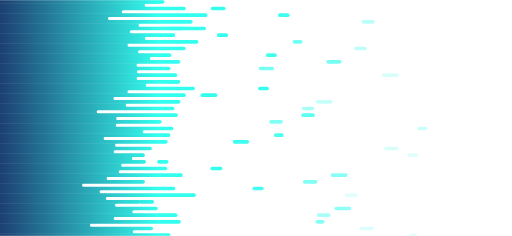
t = 0.00 s
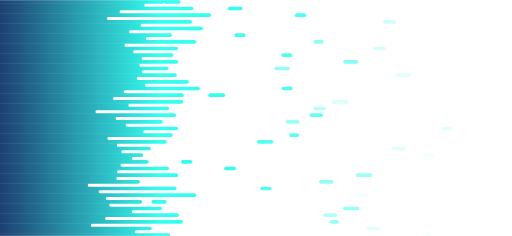
t = 1.25 s
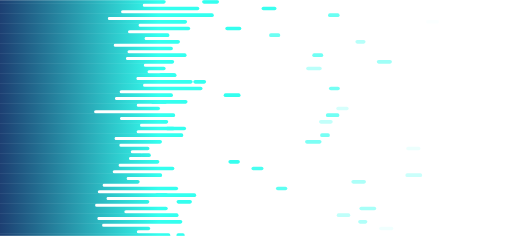
t = 3.75 s
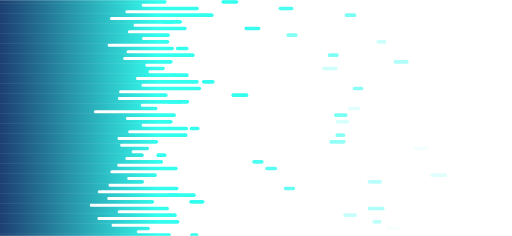
t = 5.00 s
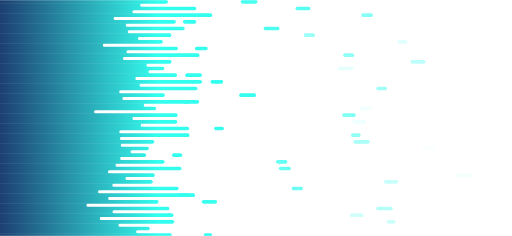
t = 6.25 s
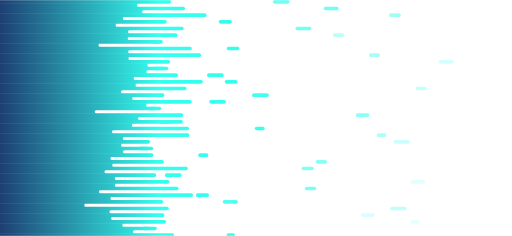
t = 8.33 s

The animated SVG that drew these frames (rendered in a browser with its animation timeline set to each time). Animation: 213 SMIL elements (animate=71,animateTransform=142); frames cover the first 8.33 s, repeats indefinitely.

<?xml version="1.0" encoding="utf-8"?>
<svg xmlns="http://www.w3.org/2000/svg" xmlns:xlink="http://www.w3.org/1999/xlink" style="margin: auto; background: none; display: block; z-index: 1; position: relative; shape-rendering: auto;" width="1536" height="707" preserveAspectRatio="xMidYMid" viewBox="0 0 1536 707">
<g transform="translate(768,353.5) scale(1,1) translate(-768,-353.5)"><defs>
  <linearGradient id="ldbk-photon-tgirj616gc-lg" x1="0" x2="476.72" y1="0" y2="0" gradientUnits="userSpaceOnUse">
    <stop stop-color="#1d3f72" offset="0"></stop>
    <stop stop-color="#34ffef" offset="1"></stop>
  </linearGradient>
  <mask id="ldbk-photon-tgirj616gc-mask">
  <g><path d="M-300 -0.5 L488.27965239523553 -0.5 A5 5 0 0 1 488.27965239523553 10.5 L-300 10.5" fill="#fff">
  <animateTransform attributeName="transform" type="translate" dur="50s" repeatCount="indefinite" keyTimes="0;0.5;1" calcMode="spline" keySplines="0.5 0 0.5 1;0.5 0 0.5 1" values="0;96.7301588325345;0" begin="0s"></animateTransform>
</path><path d="M438.4832343484103 -0.5 L478.27965239523553 -0.5 A5 5 0 0 1 478.27965239523553 10.5 L438.4832343484103 10.5 A5 5 0 0 1 438.4832343484103 -0.5" fill="#fff">
  <animateTransform attributeName="transform" type="translate" dur="16.666666666666668s" repeatCount="indefinite" keyTimes="0;1" values="0;770.4796232870074" begin="0s"></animateTransform>
  <animate attributeName="opacity" dur="16.666666666666668s" repeatCount="indefinite" keyTimes="0;0.3;1" values="1;1;0" begin="0s"></animate>
</path><path d="M-300 9.5 L440.2570429959601 9.5 A5 5 0 0 0 440.2570429959601 20.5 L-300 20.5" fill="#fff">
  <animateTransform attributeName="transform" type="translate" dur="50s" repeatCount="indefinite" keyTimes="0;0.5;1" calcMode="spline" keySplines="0.5 0 0.5 1;0.5 0 0.5 1" values="0;-69.25869321519194;0" begin="-2.112676056338028s"></animateTransform>
</path><path d="M-32.02825494070641 9.5 L-10 9.5 A5 5 0 0 1 -10 20.5 L-32.02825494070641 20.5 A5 5 0 0 1 -32.02825494070641 9.5" fill="#000">
  <animateTransform attributeName="transform" type="translate" dur="25s" repeatCount="indefinite" keyTimes="0;1" values="0;0" begin="-2.112676056338028s"></animateTransform>
  <animate attributeName="opacity" dur="25s" repeatCount="indefinite" keyTimes="0;0.3;1" values="1;1;0" begin="-2.112676056338028s"></animate>
</path><path d="M-300 19.5 L509.334021471741 19.5 A5 5 0 0 1 509.334021471741 30.5 L-300 30.5" fill="#fff">
  <animateTransform attributeName="transform" type="translate" dur="16.666666666666668s" repeatCount="indefinite" keyTimes="0;0.5;1" calcMode="spline" keySplines="0.5 0 0.5 1;0.5 0 0.5 1" values="0;83.37361579730842;0" begin="-4.225352112676056s"></animateTransform>
</path><path d="M465.6749696323828 19.5 L499.334021471741 19.5 A5 5 0 0 1 499.334021471741 30.5 L465.6749696323828 30.5 A5 5 0 0 1 465.6749696323828 19.5" fill="#fff">
  <animateTransform attributeName="transform" type="translate" dur="25s" repeatCount="indefinite" keyTimes="0;1" values="0;1017.4458366520371" begin="-4.225352112676056s"></animateTransform>
  <animate attributeName="opacity" dur="25s" repeatCount="indefinite" keyTimes="0;0.3;1" values="1;1;0" begin="-4.225352112676056s"></animate>
</path><path d="M-300 29.5 L438.84468699879375 29.5 A5 5 0 0 0 438.84468699879375 40.5 L-300 40.5" fill="#fff">
  <animateTransform attributeName="transform" type="translate" dur="16.666666666666668s" repeatCount="indefinite" keyTimes="0;0.5;1" calcMode="spline" keySplines="0.5 0 0.5 1;0.5 0 0.5 1" values="0;-75.6111246609101;0" begin="-6.338028169014084s"></animateTransform>
</path><path d="M-25.061781899167055 29.5 L-10 29.5 A5 5 0 0 1 -10 40.5 L-25.061781899167055 40.5 A5 5 0 0 1 -25.061781899167055 29.5" fill="#000">
  <animateTransform attributeName="transform" type="translate" dur="50s" repeatCount="indefinite" keyTimes="0;1" values="0;0" begin="-6.338028169014084s"></animateTransform>
  <animate attributeName="opacity" dur="50s" repeatCount="indefinite" keyTimes="0;0.3;1" values="1;1;0" begin="-6.338028169014084s"></animate>
</path><path d="M-300 39.5 L534.9717421585041 39.5 A5 5 0 0 1 534.9717421585041 50.5 L-300 50.5" fill="#fff">
  <animateTransform attributeName="transform" type="translate" dur="25s" repeatCount="indefinite" keyTimes="0;0.5;1" calcMode="spline" keySplines="0.5 0 0.5 1;0.5 0 0.5 1" values="0;100.9518738285259;0" begin="-8.450704225352112s"></animateTransform>
</path><path d="M501.3817868193312 39.5 L524.9717421585041 39.5 A5 5 0 0 1 524.9717421585041 50.5 L501.3817868193312 50.5 A5 5 0 0 1 501.3817868193312 39.5" fill="#fff">
  <animateTransform attributeName="transform" type="translate" dur="25s" repeatCount="indefinite" keyTimes="0;1" values="0;1000.475778009167" begin="-8.450704225352112s"></animateTransform>
  <animate attributeName="opacity" dur="25s" repeatCount="indefinite" keyTimes="0;0.3;1" values="1;1;0" begin="-8.450704225352112s"></animate>
</path><path d="M-300 49.5 L417.9657508933687 49.5 A5 5 0 0 0 417.9657508933687 60.5 L-300 60.5" fill="#fff">
  <animateTransform attributeName="transform" type="translate" dur="25s" repeatCount="indefinite" keyTimes="0;0.5;1" calcMode="spline" keySplines="0.5 0 0.5 1;0.5 0 0.5 1" values="0;-91.955486340314;0" begin="-10.56338028169014s"></animateTransform>
</path><path d="M-35.18487112124319 49.5 L-10 49.5 A5 5 0 0 1 -10 60.5 L-35.18487112124319 60.5 A5 5 0 0 1 -35.18487112124319 49.5" fill="#000">
  <animateTransform attributeName="transform" type="translate" dur="50s" repeatCount="indefinite" keyTimes="0;1" values="0;0" begin="-10.56338028169014s"></animateTransform>
  <animate attributeName="opacity" dur="50s" repeatCount="indefinite" keyTimes="0;0.3;1" values="1;1;0" begin="-10.56338028169014s"></animate>
</path><path d="M-300 59.5 L477.15833369558976 59.5 A5 5 0 0 1 477.15833369558976 70.5 L-300 70.5" fill="#fff">
  <animateTransform attributeName="transform" type="translate" dur="25s" repeatCount="indefinite" keyTimes="0;0.5;1" calcMode="spline" keySplines="0.5 0 0.5 1;0.5 0 0.5 1" values="0;95.5438731467155;0" begin="-12.676056338028168s"></animateTransform>
</path><path d="M438.1797168213439 59.5 L467.15833369558976 59.5 A5 5 0 0 1 467.15833369558976 70.5 L438.1797168213439 70.5 A5 5 0 0 1 438.1797168213439 59.5" fill="#fff">
  <animateTransform attributeName="transform" type="translate" dur="16.666666666666668s" repeatCount="indefinite" keyTimes="0;1" values="0;856.9897090796771" begin="-12.676056338028168s"></animateTransform>
  <animate attributeName="opacity" dur="16.666666666666668s" repeatCount="indefinite" keyTimes="0;0.3;1" values="1;1;0" begin="-12.676056338028168s"></animate>
</path><path d="M-300 69.5 L428.1892016579566 69.5 A5 5 0 0 0 428.1892016579566 80.5 L-300 80.5" fill="#fff">
  <animateTransform attributeName="transform" type="translate" dur="16.666666666666668s" repeatCount="indefinite" keyTimes="0;0.5;1" calcMode="spline" keySplines="0.5 0 0.5 1;0.5 0 0.5 1" values="0;-82.89623242485108;0" begin="-14.788732394366196s"></animateTransform>
</path><path d="M-43.497130890699744 69.5 L-10 69.5 A5 5 0 0 1 -10 80.5 L-43.497130890699744 80.5 A5 5 0 0 1 -43.497130890699744 69.5" fill="#000">
  <animateTransform attributeName="transform" type="translate" dur="50s" repeatCount="indefinite" keyTimes="0;1" values="0;0" begin="-14.788732394366196s"></animateTransform>
  <animate attributeName="opacity" dur="50s" repeatCount="indefinite" keyTimes="0;0.3;1" values="1;1;0" begin="-14.788732394366196s"></animate>
</path><path d="M-300 79.5 L545.6384399102753 79.5 A5 5 0 0 1 545.6384399102753 90.5 L-300 90.5" fill="#fff">
  <animateTransform attributeName="transform" type="translate" dur="25s" repeatCount="indefinite" keyTimes="0;0.5;1" calcMode="spline" keySplines="0.5 0 0.5 1;0.5 0 0.5 1" values="0;86.71556120942236;0" begin="-16.901408450704224s"></animateTransform>
</path><path d="M498.6156981262448 79.5 L535.6384399102753 79.5 A5 5 0 0 1 535.6384399102753 90.5 L498.6156981262448 90.5 A5 5 0 0 1 498.6156981262448 79.5" fill="#fff">
  <animateTransform attributeName="transform" type="translate" dur="16.666666666666668s" repeatCount="indefinite" keyTimes="0;1" values="0;764.7762670409045" begin="-16.901408450704224s"></animateTransform>
  <animate attributeName="opacity" dur="16.666666666666668s" repeatCount="indefinite" keyTimes="0;0.3;1" values="1;1;0" begin="-16.901408450704224s"></animate>
</path><path d="M-300 89.5 L456.0094652509337 89.5 A5 5 0 0 0 456.0094652509337 100.5 L-300 100.5" fill="#fff">
  <animateTransform attributeName="transform" type="translate" dur="50s" repeatCount="indefinite" keyTimes="0;0.5;1" calcMode="spline" keySplines="0.5 0 0.5 1;0.5 0 0.5 1" values="0;-67.33498068054776;0" begin="-19.014084507042252s"></animateTransform>
</path><path d="M-25.39551199323997 89.5 L-10.000000000000002 89.5 A5 5 0 0 1 -10.000000000000002 100.5 L-25.39551199323997 100.5 A5 5 0 0 1 -25.39551199323997 89.5" fill="#000">
  <animateTransform attributeName="transform" type="translate" dur="50s" repeatCount="indefinite" keyTimes="0;1" values="0;0" begin="-19.014084507042252s"></animateTransform>
  <animate attributeName="opacity" dur="50s" repeatCount="indefinite" keyTimes="0;0.3;1" values="1;1;0" begin="-19.014084507042252s"></animate>
</path><path d="M-300 99.5 L502.8455298255431 99.5 A5 5 0 0 1 502.8455298255431 110.5 L-300 110.5" fill="#fff">
  <animateTransform attributeName="transform" type="translate" dur="25s" repeatCount="indefinite" keyTimes="0;0.5;1" calcMode="spline" keySplines="0.5 0 0.5 1;0.5 0 0.5 1" values="0;99.77951246275549;0" begin="-21.12676056338028s"></animateTransform>
</path><path d="M470.2726803608195 99.5 L492.8455298255431 99.5 A5 5 0 0 1 492.8455298255431 110.5 L470.2726803608195 110.5 A5 5 0 0 1 470.2726803608195 99.5" fill="#fff">
  <animateTransform attributeName="transform" type="translate" dur="16.666666666666668s" repeatCount="indefinite" keyTimes="0;1" values="0;695.2500720762279" begin="-21.12676056338028s"></animateTransform>
  <animate attributeName="opacity" dur="16.666666666666668s" repeatCount="indefinite" keyTimes="0;0.3;1" values="1;1;0" begin="-21.12676056338028s"></animate>
</path><path d="M-300 109.5 L443.11622491272686 109.5 A5 5 0 0 0 443.11622491272686 120.5 L-300 120.5" fill="#fff">
  <animateTransform attributeName="transform" type="translate" dur="25s" repeatCount="indefinite" keyTimes="0;0.5;1" calcMode="spline" keySplines="0.5 0 0.5 1;0.5 0 0.5 1" values="0;-99.33423038938933;0" begin="-23.239436619718308s"></animateTransform>
</path><path d="M-39.73632153562296 109.5 L-10.000000000000004 109.5 A5 5 0 0 1 -10.000000000000004 120.5 L-39.73632153562296 120.5 A5 5 0 0 1 -39.73632153562296 109.5" fill="#000">
  <animateTransform attributeName="transform" type="translate" dur="50s" repeatCount="indefinite" keyTimes="0;1" values="0;0" begin="-23.239436619718308s"></animateTransform>
  <animate attributeName="opacity" dur="50s" repeatCount="indefinite" keyTimes="0;0.3;1" values="1;1;0" begin="-23.239436619718308s"></animate>
</path><path d="M-300 119.5 L475.21961586864956 119.5 A5 5 0 0 1 475.21961586864956 130.5 L-300 130.5" fill="#fff">
  <animateTransform attributeName="transform" type="translate" dur="16.666666666666668s" repeatCount="indefinite" keyTimes="0;0.5;1" calcMode="spline" keySplines="0.5 0 0.5 1;0.5 0 0.5 1" values="0;114.76303242656394;0" begin="-25.352112676056336s"></animateTransform>
</path><path d="M445.78988402897113 119.5 L465.21961586864956 119.5 A5 5 0 0 1 465.21961586864956 130.5 L445.78988402897113 130.5 A5 5 0 0 1 445.78988402897113 119.5" fill="#fff">
  <animateTransform attributeName="transform" type="translate" dur="16.666666666666668s" repeatCount="indefinite" keyTimes="0;1" values="0;838.8864426960688" begin="-25.352112676056336s"></animateTransform>
  <animate attributeName="opacity" dur="16.666666666666668s" repeatCount="indefinite" keyTimes="0;0.3;1" values="1;1;0" begin="-25.352112676056336s"></animate>
</path><path d="M-300 129.5 L394.0250395081794 129.5 A5 5 0 0 0 394.0250395081794 140.5 L-300 140.5" fill="#fff">
  <animateTransform attributeName="transform" type="translate" dur="25s" repeatCount="indefinite" keyTimes="0;0.5;1" calcMode="spline" keySplines="0.5 0 0.5 1;0.5 0 0.5 1" values="0;-95.59156811992926;0" begin="-27.464788732394368s"></animateTransform>
</path><path d="M-47.82251758933714 129.5 L-10 129.5 A5 5 0 0 1 -10 140.5 L-47.82251758933714 140.5 A5 5 0 0 1 -47.82251758933714 129.5" fill="#000">
  <animateTransform attributeName="transform" type="translate" dur="25s" repeatCount="indefinite" keyTimes="0;1" values="0;0" begin="-27.464788732394368s"></animateTransform>
  <animate attributeName="opacity" dur="25s" repeatCount="indefinite" keyTimes="0;0.3;1" values="1;1;0" begin="-27.464788732394368s"></animate>
</path><path d="M-300 139.5 L513.3351479686341 139.5 A5 5 0 0 1 513.3351479686341 150.5 L-300 150.5" fill="#fff">
  <animateTransform attributeName="transform" type="translate" dur="16.666666666666668s" repeatCount="indefinite" keyTimes="0;0.5;1" calcMode="spline" keySplines="0.5 0 0.5 1;0.5 0 0.5 1" values="0;95.31398247799439;0" begin="-29.577464788732392s"></animateTransform>
</path><path d="M475.80912179214386 139.5 L503.33514796863415 139.5 A5 5 0 0 1 503.33514796863415 150.5 L475.80912179214386 150.5 A5 5 0 0 1 475.80912179214386 139.5" fill="#fff">
  <animateTransform attributeName="transform" type="translate" dur="16.666666666666668s" repeatCount="indefinite" keyTimes="0;1" values="0;763.8358396270792" begin="-29.577464788732392s"></animateTransform>
  <animate attributeName="opacity" dur="16.666666666666668s" repeatCount="indefinite" keyTimes="0;0.3;1" values="1;1;0" begin="-29.577464788732392s"></animate>
</path><path d="M-300 149.5 L465.7896696124387 149.5 A5 5 0 0 0 465.7896696124387 160.5 L-300 160.5" fill="#fff">
  <animateTransform attributeName="transform" type="translate" dur="25s" repeatCount="indefinite" keyTimes="0;0.5;1" calcMode="spline" keySplines="0.5 0 0.5 1;0.5 0 0.5 1" values="0;-81.17588404214462;0" begin="-31.690140845070424s"></animateTransform>
</path><path d="M-48.61505062835937 149.5 L-10 149.5 A5 5 0 0 1 -10 160.5 L-48.61505062835937 160.5 A5 5 0 0 1 -48.61505062835937 149.5" fill="#000">
  <animateTransform attributeName="transform" type="translate" dur="25s" repeatCount="indefinite" keyTimes="0;1" values="0;0" begin="-31.690140845070424s"></animateTransform>
  <animate attributeName="opacity" dur="25s" repeatCount="indefinite" keyTimes="0;0.3;1" values="1;1;0" begin="-31.690140845070424s"></animate>
</path><path d="M-300 159.5 L508.0530415517244 159.5 A5 5 0 0 1 508.0530415517244 170.5 L-300 170.5" fill="#fff">
  <animateTransform attributeName="transform" type="translate" dur="16.666666666666668s" repeatCount="indefinite" keyTimes="0;0.5;1" calcMode="spline" keySplines="0.5 0 0.5 1;0.5 0 0.5 1" values="0;89.98618685425735;0" begin="-33.80281690140845s"></animateTransform>
</path><path d="M476.37926777250055 159.5 L498.0530415517244 159.5 A5 5 0 0 1 498.0530415517244 170.5 L476.37926777250055 170.5 A5 5 0 0 1 476.37926777250055 159.5" fill="#fff">
  <animateTransform attributeName="transform" type="translate" dur="25s" repeatCount="indefinite" keyTimes="0;1" values="0;928.2325598041956" begin="-33.80281690140845s"></animateTransform>
  <animate attributeName="opacity" dur="25s" repeatCount="indefinite" keyTimes="0;0.3;1" values="1;1;0" begin="-33.80281690140845s"></animate>
</path><path d="M-300 169.5 L472.07665204364275 169.5 A5 5 0 0 0 472.07665204364275 180.5 L-300 180.5" fill="#fff">
  <animateTransform attributeName="transform" type="translate" dur="16.666666666666668s" repeatCount="indefinite" keyTimes="0;0.5;1" calcMode="spline" keySplines="0.5 0 0.5 1;0.5 0 0.5 1" values="0;-98.32496171258134;0" begin="-35.91549295774647s"></animateTransform>
</path><path d="M-28.881226711649653 169.5 L-10 169.5 A5 5 0 0 1 -10 180.5 L-28.881226711649653 180.5 A5 5 0 0 1 -28.881226711649653 169.5" fill="#000">
  <animateTransform attributeName="transform" type="translate" dur="25s" repeatCount="indefinite" keyTimes="0;1" values="0;0" begin="-35.91549295774647s"></animateTransform>
  <animate attributeName="opacity" dur="25s" repeatCount="indefinite" keyTimes="0;0.3;1" values="1;1;0" begin="-35.91549295774647s"></animate>
</path><path d="M-300 179.5 L502.8995664275845 179.5 A5 5 0 0 1 502.8995664275845 190.5 L-300 190.5" fill="#fff">
  <animateTransform attributeName="transform" type="translate" dur="50s" repeatCount="indefinite" keyTimes="0;0.5;1" calcMode="spline" keySplines="0.5 0 0.5 1;0.5 0 0.5 1" values="0;71.61415740278842;0" begin="-38.028169014084504s"></animateTransform>
</path><path d="M458.5065217234529 179.5 L492.8995664275845 179.5 A5 5 0 0 1 492.8995664275845 190.5 L458.5065217234529 190.5 A5 5 0 0 1 458.5065217234529 179.5" fill="#fff">
  <animateTransform attributeName="transform" type="translate" dur="25s" repeatCount="indefinite" keyTimes="0;1" values="0;1009.3125009084879" begin="-38.028169014084504s"></animateTransform>
  <animate attributeName="opacity" dur="25s" repeatCount="indefinite" keyTimes="0;0.3;1" values="1;1;0" begin="-38.028169014084504s"></animate>
</path><path d="M-300 189.5 L448.4030103038796 189.5 A5 5 0 0 0 448.4030103038796 200.5 L-300 200.5" fill="#fff">
  <animateTransform attributeName="transform" type="translate" dur="50s" repeatCount="indefinite" keyTimes="0;0.5;1" calcMode="spline" keySplines="0.5 0 0.5 1;0.5 0 0.5 1" values="0;-111.05387274668914;0" begin="-40.14084507042253s"></animateTransform>
</path><path d="M-31.437659251079513 189.5 L-10 189.5 A5 5 0 0 1 -10 200.5 L-31.437659251079513 200.5 A5 5 0 0 1 -31.437659251079513 189.5" fill="#000">
  <animateTransform attributeName="transform" type="translate" dur="16.666666666666668s" repeatCount="indefinite" keyTimes="0;1" values="0;0" begin="-40.14084507042253s"></animateTransform>
  <animate attributeName="opacity" dur="16.666666666666668s" repeatCount="indefinite" keyTimes="0;0.3;1" values="1;1;0" begin="-40.14084507042253s"></animate>
</path><path d="M-300 199.5 L487.0245031597932 199.5 A5 5 0 0 1 487.0245031597932 210.5 L-300 210.5" fill="#fff">
  <animateTransform attributeName="transform" type="translate" dur="50s" repeatCount="indefinite" keyTimes="0;0.5;1" calcMode="spline" keySplines="0.5 0 0.5 1;0.5 0 0.5 1" values="0;110.74935535357235;0" begin="-42.25352112676056s"></animateTransform>
</path><path d="M441.4282607571026 199.5 L477.0245031597932 199.5 A5 5 0 0 1 477.0245031597932 210.5 L441.4282607571026 210.5 A5 5 0 0 1 441.4282607571026 199.5" fill="#fff">
  <animateTransform attributeName="transform" type="translate" dur="16.666666666666668s" repeatCount="indefinite" keyTimes="0;1" values="0;634.8776301126759" begin="-42.25352112676056s"></animateTransform>
  <animate attributeName="opacity" dur="16.666666666666668s" repeatCount="indefinite" keyTimes="0;0.3;1" values="1;1;0" begin="-42.25352112676056s"></animate>
</path><path d="M-300 209.5 L451.09692462641186 209.5 A5 5 0 0 0 451.09692462641186 220.5 L-300 220.5" fill="#fff">
  <animateTransform attributeName="transform" type="translate" dur="25s" repeatCount="indefinite" keyTimes="0;0.5;1" calcMode="spline" keySplines="0.5 0 0.5 1;0.5 0 0.5 1" values="0;-85.7321255804125;0" begin="-44.366197183098585s"></animateTransform>
</path><path d="M-46.269840907676425 209.5 L-10 209.5 A5 5 0 0 1 -10 220.5 L-46.269840907676425 220.5 A5 5 0 0 1 -46.269840907676425 209.5" fill="#000">
  <animateTransform attributeName="transform" type="translate" dur="25s" repeatCount="indefinite" keyTimes="0;1" values="0;0" begin="-44.366197183098585s"></animateTransform>
  <animate attributeName="opacity" dur="25s" repeatCount="indefinite" keyTimes="0;0.3;1" values="1;1;0" begin="-44.366197183098585s"></animate>
</path><path d="M-300 219.5 L524.0472976405417 219.5 A5 5 0 0 1 524.0472976405417 230.5 L-300 230.5" fill="#fff">
  <animateTransform attributeName="transform" type="translate" dur="50s" repeatCount="indefinite" keyTimes="0;0.5;1" calcMode="spline" keySplines="0.5 0 0.5 1;0.5 0 0.5 1" values="0;70.5306252574998;0" begin="-46.478873239436616s"></animateTransform>
</path><path d="M475.25779602525097 219.5 L514.0472976405417 219.5 A5 5 0 0 1 514.0472976405417 230.5 L475.25779602525097 230.5 A5 5 0 0 1 475.25779602525097 219.5" fill="#fff">
  <animateTransform attributeName="transform" type="translate" dur="25s" repeatCount="indefinite" keyTimes="0;1" values="0;787.12562992023" begin="-46.478873239436616s"></animateTransform>
  <animate attributeName="opacity" dur="25s" repeatCount="indefinite" keyTimes="0;0.3;1" values="1;1;0" begin="-46.478873239436616s"></animate>
</path><path d="M-300 229.5 L415.5457140169959 229.5 A5 5 0 0 0 415.5457140169959 240.5 L-300 240.5" fill="#fff">
  <animateTransform attributeName="transform" type="translate" dur="50s" repeatCount="indefinite" keyTimes="0;0.5;1" calcMode="spline" keySplines="0.5 0 0.5 1;0.5 0 0.5 1" values="0;-68.7867268937507;0" begin="-48.59154929577465s"></animateTransform>
</path><path d="M-44.46781844322601 229.5 L-10 229.5 A5 5 0 0 1 -10 240.5 L-44.46781844322601 240.5 A5 5 0 0 1 -44.46781844322601 229.5" fill="#000">
  <animateTransform attributeName="transform" type="translate" dur="25s" repeatCount="indefinite" keyTimes="0;1" values="0;0" begin="-48.59154929577465s"></animateTransform>
  <animate attributeName="opacity" dur="25s" repeatCount="indefinite" keyTimes="0;0.3;1" values="1;1;0" begin="-48.59154929577465s"></animate>
</path><path d="M-300 239.5 L531.1045989223098 239.5 A5 5 0 0 1 531.1045989223098 250.5 L-300 250.5" fill="#fff">
  <animateTransform attributeName="transform" type="translate" dur="16.666666666666668s" repeatCount="indefinite" keyTimes="0;0.5;1" calcMode="spline" keySplines="0.5 0 0.5 1;0.5 0 0.5 1" values="0;72.83546213567458;0" begin="-50.70422535211267s"></animateTransform>
</path><path d="M493.73646050018834 239.5 L521.1045989223098 239.5 A5 5 0 0 1 521.1045989223098 250.5 L493.73646050018834 250.5 A5 5 0 0 1 493.73646050018834 239.5" fill="#fff">
  <animateTransform attributeName="transform" type="translate" dur="50s" repeatCount="indefinite" keyTimes="0;1" values="0;1028.9601504109423" begin="-50.70422535211267s"></animateTransform>
  <animate attributeName="opacity" dur="50s" repeatCount="indefinite" keyTimes="0;0.3;1" values="1;1;0" begin="-50.70422535211267s"></animate>
</path><path d="M-300 249.5 L444.4100277140149 249.5 A5 5 0 0 0 444.4100277140149 260.5 L-300 260.5" fill="#fff">
  <animateTransform attributeName="transform" type="translate" dur="50s" repeatCount="indefinite" keyTimes="0;0.5;1" calcMode="spline" keySplines="0.5 0 0.5 1;0.5 0 0.5 1" values="0;-82.18705572144155;0" begin="-52.816901408450704s"></animateTransform>
</path><path d="M-28.099011237602102 249.5 L-10 249.5 A5 5 0 0 1 -10 260.5 L-28.099011237602102 260.5 A5 5 0 0 1 -28.099011237602102 249.5" fill="#000">
  <animateTransform attributeName="transform" type="translate" dur="16.666666666666668s" repeatCount="indefinite" keyTimes="0;1" values="0;0" begin="-52.816901408450704s"></animateTransform>
  <animate attributeName="opacity" dur="16.666666666666668s" repeatCount="indefinite" keyTimes="0;0.3;1" values="1;1;0" begin="-52.816901408450704s"></animate>
</path><path d="M-300 259.5 L531.2262627145818 259.5 A5 5 0 0 1 531.2262627145818 270.5 L-300 270.5" fill="#fff">
  <animateTransform attributeName="transform" type="translate" dur="16.666666666666668s" repeatCount="indefinite" keyTimes="0;0.5;1" calcMode="spline" keySplines="0.5 0 0.5 1;0.5 0 0.5 1" values="0;71.03242355160067;0" begin="-54.929577464788736s"></animateTransform>
</path><path d="M499.68462689916805 259.5 L521.2262627145818 259.5 A5 5 0 0 1 521.2262627145818 270.5 L499.68462689916805 270.5 A5 5 0 0 1 499.68462689916805 259.5" fill="#fff">
  <animateTransform attributeName="transform" type="translate" dur="16.666666666666668s" repeatCount="indefinite" keyTimes="0;1" values="0;946.160239726157" begin="-54.929577464788736s"></animateTransform>
  <animate attributeName="opacity" dur="16.666666666666668s" repeatCount="indefinite" keyTimes="0;0.3;1" values="1;1;0" begin="-54.929577464788736s"></animate>
</path><path d="M-300 269.5 L429.47416480984293 269.5 A5 5 0 0 0 429.47416480984293 280.5 L-300 280.5" fill="#fff">
  <animateTransform attributeName="transform" type="translate" dur="25s" repeatCount="indefinite" keyTimes="0;0.5;1" calcMode="spline" keySplines="0.5 0 0.5 1;0.5 0 0.5 1" values="0;-66.90789470963;0" begin="-57.04225352112676s"></animateTransform>
</path><path d="M-24.090776791988986 269.5 L-9.999999999999998 269.5 A5 5 0 0 1 -9.999999999999998 280.5 L-24.090776791988986 280.5 A5 5 0 0 1 -24.090776791988986 269.5" fill="#000">
  <animateTransform attributeName="transform" type="translate" dur="16.666666666666668s" repeatCount="indefinite" keyTimes="0;1" values="0;0" begin="-57.04225352112676s"></animateTransform>
  <animate attributeName="opacity" dur="16.666666666666668s" repeatCount="indefinite" keyTimes="0;0.3;1" values="1;1;0" begin="-57.04225352112676s"></animate>
</path><path d="M-300 279.5 L486.57015273963856 279.5 A5 5 0 0 1 486.57015273963856 290.5 L-300 290.5" fill="#fff">
  <animateTransform attributeName="transform" type="translate" dur="16.666666666666668s" repeatCount="indefinite" keyTimes="0;0.5;1" calcMode="spline" keySplines="0.5 0 0.5 1;0.5 0 0.5 1" values="0;66.17237606739539;0" begin="-59.154929577464785s"></animateTransform>
</path><path d="M437.14682401218363 279.5 L476.5701527396386 279.5 A5 5 0 0 1 476.5701527396386 290.5 L437.14682401218363 290.5 A5 5 0 0 1 437.14682401218363 279.5" fill="#fff">
  <animateTransform attributeName="transform" type="translate" dur="50s" repeatCount="indefinite" keyTimes="0;1" values="0;927.9181389632364" begin="-59.154929577464785s"></animateTransform>
  <animate attributeName="opacity" dur="50s" repeatCount="indefinite" keyTimes="0;0.3;1" values="1;1;0" begin="-59.154929577464785s"></animate>
</path><path d="M-300 289.5 L435.3881132260187 289.5 A5 5 0 0 0 435.3881132260187 300.5 L-300 300.5" fill="#fff">
  <animateTransform attributeName="transform" type="translate" dur="25s" repeatCount="indefinite" keyTimes="0;0.5;1" calcMode="spline" keySplines="0.5 0 0.5 1;0.5 0 0.5 1" values="0;-91.00771326881991;0" begin="-61.26760563380282s"></animateTransform>
</path><path d="M-45.353220130269165 289.5 L-10 289.5 A5 5 0 0 1 -10 300.5 L-45.353220130269165 300.5 A5 5 0 0 1 -45.353220130269165 289.5" fill="#000">
  <animateTransform attributeName="transform" type="translate" dur="16.666666666666668s" repeatCount="indefinite" keyTimes="0;1" values="0;0" begin="-61.26760563380282s"></animateTransform>
  <animate attributeName="opacity" dur="16.666666666666668s" repeatCount="indefinite" keyTimes="0;0.3;1" values="1;1;0" begin="-61.26760563380282s"></animate>
</path><path d="M-300 299.5 L488.6480383048824 299.5 A5 5 0 0 1 488.6480383048824 310.5 L-300 310.5" fill="#fff">
  <animateTransform attributeName="transform" type="translate" dur="50s" repeatCount="indefinite" keyTimes="0;0.5;1" calcMode="spline" keySplines="0.5 0 0.5 1;0.5 0 0.5 1" values="0;83.2892153080554;0" begin="-63.38028169014085s"></animateTransform>
</path><path d="M439.3137832743398 299.5 L478.6480383048824 299.5 A5 5 0 0 1 478.6480383048824 310.5 L439.3137832743398 310.5 A5 5 0 0 1 439.3137832743398 299.5" fill="#fff">
  <animateTransform attributeName="transform" type="translate" dur="16.666666666666668s" repeatCount="indefinite" keyTimes="0;1" values="0;639.3880838481294" begin="-63.38028169014085s"></animateTransform>
  <animate attributeName="opacity" dur="16.666666666666668s" repeatCount="indefinite" keyTimes="0;0.3;1" values="1;1;0" begin="-63.38028169014085s"></animate>
</path><path d="M-300 309.5 L444.7744262489812 309.5 A5 5 0 0 0 444.7744262489812 320.5 L-300 320.5" fill="#fff">
  <animateTransform attributeName="transform" type="translate" dur="25s" repeatCount="indefinite" keyTimes="0;0.5;1" calcMode="spline" keySplines="0.5 0 0.5 1;0.5 0 0.5 1" values="0;-68.72469831070478;0" begin="-65.49295774647888s"></animateTransform>
</path><path d="M-20.274848042291154 309.5 L-10 309.5 A5 5 0 0 1 -10 320.5 L-20.274848042291154 320.5 A5 5 0 0 1 -20.274848042291154 309.5" fill="#000">
  <animateTransform attributeName="transform" type="translate" dur="16.666666666666668s" repeatCount="indefinite" keyTimes="0;1" values="0;0" begin="-65.49295774647888s"></animateTransform>
  <animate attributeName="opacity" dur="16.666666666666668s" repeatCount="indefinite" keyTimes="0;0.3;1" values="1;1;0" begin="-65.49295774647888s"></animate>
</path><path d="M-300 319.5 L462.1526297430214 319.5 A5 5 0 0 1 462.1526297430214 330.5 L-300 330.5" fill="#fff">
  <animateTransform attributeName="transform" type="translate" dur="25s" repeatCount="indefinite" keyTimes="0;0.5;1" calcMode="spline" keySplines="0.5 0 0.5 1;0.5 0 0.5 1" values="0;82.48614952837983;0" begin="-67.6056338028169s"></animateTransform>
</path><path d="M426.03059798430223 319.5 L452.1526297430214 319.5 A5 5 0 0 1 452.1526297430214 330.5 L426.03059798430223 330.5 A5 5 0 0 1 426.03059798430223 319.5" fill="#fff">
  <animateTransform attributeName="transform" type="translate" dur="25s" repeatCount="indefinite" keyTimes="0;1" values="0;688.6686280407043" begin="-67.6056338028169s"></animateTransform>
  <animate attributeName="opacity" dur="25s" repeatCount="indefinite" keyTimes="0;0.3;1" values="1;1;0" begin="-67.6056338028169s"></animate>
</path><path d="M-300 329.5 L401.85862988397463 329.5 A5 5 0 0 0 401.85862988397463 340.5 L-300 340.5" fill="#fff">
  <animateTransform attributeName="transform" type="translate" dur="50s" repeatCount="indefinite" keyTimes="0;0.5;1" calcMode="spline" keySplines="0.5 0 0.5 1;0.5 0 0.5 1" values="0;-114.72484700738832;0" begin="-69.71830985915493s"></animateTransform>
</path><path d="M-31.329024341552554 329.5 L-10 329.5 A5 5 0 0 1 -10 340.5 L-31.329024341552554 340.5 A5 5 0 0 1 -31.329024341552554 329.5" fill="#000">
  <animateTransform attributeName="transform" type="translate" dur="50s" repeatCount="indefinite" keyTimes="0;1" values="0;0" begin="-69.71830985915493s"></animateTransform>
  <animate attributeName="opacity" dur="50s" repeatCount="indefinite" keyTimes="0;0.3;1" values="1;1;0" begin="-69.71830985915493s"></animate>
</path><path d="M-300 339.5 L519.9068357405945 339.5 A5 5 0 0 1 519.9068357405945 350.5 L-300 350.5" fill="#fff">
  <animateTransform attributeName="transform" type="translate" dur="25s" repeatCount="indefinite" keyTimes="0;0.5;1" calcMode="spline" keySplines="0.5 0 0.5 1;0.5 0 0.5 1" values="0;73.3793978707111;0" begin="-71.83098591549295s"></animateTransform>
</path><path d="M480.24722641929213 339.5 L509.9068357405945 339.5 A5 5 0 0 1 509.9068357405945 350.5 L480.24722641929213 350.5 A5 5 0 0 1 480.24722641929213 339.5" fill="#fff">
  <animateTransform attributeName="transform" type="translate" dur="50s" repeatCount="indefinite" keyTimes="0;1" values="0;982.7761733560335" begin="-71.83098591549295s"></animateTransform>
  <animate attributeName="opacity" dur="50s" repeatCount="indefinite" keyTimes="0;0.3;1" values="1;1;0" begin="-71.83098591549295s"></animate>
</path><path d="M-300 349.5 L421.40808659423135 349.5 A5 5 0 0 0 421.40808659423135 360.5 L-300 360.5" fill="#fff">
  <animateTransform attributeName="transform" type="translate" dur="16.666666666666668s" repeatCount="indefinite" keyTimes="0;0.5;1" calcMode="spline" keySplines="0.5 0 0.5 1;0.5 0 0.5 1" values="0;-69.14567049716271;0" begin="-73.94366197183099s"></animateTransform>
</path><path d="M-45.20457220519883 349.5 L-10 349.5 A5 5 0 0 1 -10 360.5 L-45.20457220519883 360.5 A5 5 0 0 1 -45.20457220519883 349.5" fill="#000">
  <animateTransform attributeName="transform" type="translate" dur="50s" repeatCount="indefinite" keyTimes="0;1" values="0;0" begin="-73.94366197183099s"></animateTransform>
  <animate attributeName="opacity" dur="50s" repeatCount="indefinite" keyTimes="0;0.3;1" values="1;1;0" begin="-73.94366197183099s"></animate>
</path><path d="M-300 359.5 L478.9179549533467 359.5 A5 5 0 0 1 478.9179549533467 370.5 L-300 370.5" fill="#fff">
  <animateTransform attributeName="transform" type="translate" dur="25s" repeatCount="indefinite" keyTimes="0;0.5;1" calcMode="spline" keySplines="0.5 0 0.5 1;0.5 0 0.5 1" values="0;71.85851168805993;0" begin="-76.05633802816901s"></animateTransform>
</path><path d="M438.81805624762563 359.5 L468.9179549533467 359.5 A5 5 0 0 1 468.9179549533467 370.5 L438.81805624762563 370.5 A5 5 0 0 1 438.81805624762563 359.5" fill="#fff">
  <animateTransform attributeName="transform" type="translate" dur="16.666666666666668s" repeatCount="indefinite" keyTimes="0;1" values="0;664.3436370395017" begin="-76.05633802816901s"></animateTransform>
  <animate attributeName="opacity" dur="16.666666666666668s" repeatCount="indefinite" keyTimes="0;0.3;1" values="1;1;0" begin="-76.05633802816901s"></animate>
</path><path d="M-300 369.5 L430.3385093298368 369.5 A5 5 0 0 0 430.3385093298368 380.5 L-300 380.5" fill="#fff">
  <animateTransform attributeName="transform" type="translate" dur="16.666666666666668s" repeatCount="indefinite" keyTimes="0;0.5;1" calcMode="spline" keySplines="0.5 0 0.5 1;0.5 0 0.5 1" values="0;-107.01667808605708;0" begin="-78.16901408450704s"></animateTransform>
</path><path d="M-39.8884181281898 369.5 L-10.000000000000004 369.5 A5 5 0 0 1 -10.000000000000004 380.5 L-39.8884181281898 380.5 A5 5 0 0 1 -39.8884181281898 369.5" fill="#000">
  <animateTransform attributeName="transform" type="translate" dur="16.666666666666668s" repeatCount="indefinite" keyTimes="0;1" values="0;0" begin="-78.16901408450704s"></animateTransform>
  <animate attributeName="opacity" dur="16.666666666666668s" repeatCount="indefinite" keyTimes="0;0.3;1" values="1;1;0" begin="-78.16901408450704s"></animate>
</path><path d="M-300 379.5 L489.1162107571877 379.5 A5 5 0 0 1 489.1162107571877 390.5 L-300 390.5" fill="#fff">
  <animateTransform attributeName="transform" type="translate" dur="25s" repeatCount="indefinite" keyTimes="0;0.5;1" calcMode="spline" keySplines="0.5 0 0.5 1;0.5 0 0.5 1" values="0;73.51680367815734;0" begin="-80.28169014084506s"></animateTransform>
</path><path d="M460.4539625808804 379.5 L479.1162107571877 379.5 A5 5 0 0 1 479.1162107571877 390.5 L460.4539625808804 390.5 A5 5 0 0 1 460.4539625808804 379.5" fill="#fff">
  <animateTransform attributeName="transform" type="translate" dur="16.666666666666668s" repeatCount="indefinite" keyTimes="0;1" values="0;976.2626477940138" begin="-80.28169014084506s"></animateTransform>
  <animate attributeName="opacity" dur="16.666666666666668s" repeatCount="indefinite" keyTimes="0;0.3;1" values="1;1;0" begin="-80.28169014084506s"></animate>
</path><path d="M-300 389.5 L435.53407703250485 389.5 A5 5 0 0 0 435.53407703250485 400.5 L-300 400.5" fill="#fff">
  <animateTransform attributeName="transform" type="translate" dur="16.666666666666668s" repeatCount="indefinite" keyTimes="0;0.5;1" calcMode="spline" keySplines="0.5 0 0.5 1;0.5 0 0.5 1" values="0;-96.08426507513312;0" begin="-82.3943661971831s"></animateTransform>
</path><path d="M-45.02888696892954 389.5 L-10 389.5 A5 5 0 0 1 -10 400.5 L-45.02888696892954 400.5 A5 5 0 0 1 -45.02888696892954 389.5" fill="#000">
  <animateTransform attributeName="transform" type="translate" dur="25s" repeatCount="indefinite" keyTimes="0;1" values="0;0" begin="-82.3943661971831s"></animateTransform>
  <animate attributeName="opacity" dur="25s" repeatCount="indefinite" keyTimes="0;0.3;1" values="1;1;0" begin="-82.3943661971831s"></animate>
</path><path d="M-300 399.5 L503.69993148116396 399.5 A5 5 0 0 1 503.69993148116396 410.5 L-300 410.5" fill="#fff">
  <animateTransform attributeName="transform" type="translate" dur="16.666666666666668s" repeatCount="indefinite" keyTimes="0;0.5;1" calcMode="spline" keySplines="0.5 0 0.5 1;0.5 0 0.5 1" values="0;60.44047918207426;0" begin="-84.50704225352112s"></animateTransform>
</path><path d="M475.416390571674 399.5 L493.69993148116396 399.5 A5 5 0 0 1 493.69993148116396 410.5 L475.416390571674 410.5 A5 5 0 0 1 475.416390571674 399.5" fill="#fff">
  <animateTransform attributeName="transform" type="translate" dur="25s" repeatCount="indefinite" keyTimes="0;1" values="0;924.8678976888364" begin="-84.50704225352112s"></animateTransform>
  <animate attributeName="opacity" dur="25s" repeatCount="indefinite" keyTimes="0;0.3;1" values="1;1;0" begin="-84.50704225352112s"></animate>
</path><path d="M-300 409.5 L381.6681755524247 409.5 A5 5 0 0 0 381.6681755524247 420.5 L-300 420.5" fill="#fff">
  <animateTransform attributeName="transform" type="translate" dur="50s" repeatCount="indefinite" keyTimes="0;0.5;1" calcMode="spline" keySplines="0.5 0 0.5 1;0.5 0 0.5 1" values="0;-114.61023304128076;0" begin="-86.61971830985915s"></animateTransform>
</path><path d="M-32.287525911487045 409.5 L-10 409.5 A5 5 0 0 1 -10 420.5 L-32.287525911487045 420.5 A5 5 0 0 1 -32.287525911487045 409.5" fill="#000">
  <animateTransform attributeName="transform" type="translate" dur="16.666666666666668s" repeatCount="indefinite" keyTimes="0;1" values="0;0" begin="-86.61971830985915s"></animateTransform>
  <animate attributeName="opacity" dur="16.666666666666668s" repeatCount="indefinite" keyTimes="0;0.3;1" values="1;1;0" begin="-86.61971830985915s"></animate>
</path><path d="M-300 419.5 L439.31725363359146 419.5 A5 5 0 0 1 439.31725363359146 430.5 L-300 430.5" fill="#fff">
  <animateTransform attributeName="transform" type="translate" dur="25s" repeatCount="indefinite" keyTimes="0;0.5;1" calcMode="spline" keySplines="0.5 0 0.5 1;0.5 0 0.5 1" values="0;59.2118813156822;0" begin="-88.73239436619717s"></animateTransform>
</path><path d="M390.92985506633863 419.5 L429.31725363359146 419.5 A5 5 0 0 1 429.31725363359146 430.5 L390.92985506633863 430.5 A5 5 0 0 1 390.92985506633863 419.5" fill="#fff">
  <animateTransform attributeName="transform" type="translate" dur="16.666666666666668s" repeatCount="indefinite" keyTimes="0;1" values="0;965.1097358511693" begin="-88.73239436619717s"></animateTransform>
  <animate attributeName="opacity" dur="16.666666666666668s" repeatCount="indefinite" keyTimes="0;0.3;1" values="1;1;0" begin="-88.73239436619717s"></animate>
</path><path d="M-300 429.5 L369.1107279999097 429.5 A5 5 0 0 0 369.1107279999097 440.5 L-300 440.5" fill="#fff">
  <animateTransform attributeName="transform" type="translate" dur="50s" repeatCount="indefinite" keyTimes="0;0.5;1" calcMode="spline" keySplines="0.5 0 0.5 1;0.5 0 0.5 1" values="0;-72.28514071959941;0" begin="-90.8450704225352s"></animateTransform>
</path><path d="M-48.243314834043815 429.5 L-10 429.5 A5 5 0 0 1 -10 440.5 L-48.243314834043815 440.5 A5 5 0 0 1 -48.243314834043815 429.5" fill="#000">
  <animateTransform attributeName="transform" type="translate" dur="16.666666666666668s" repeatCount="indefinite" keyTimes="0;1" values="0;0" begin="-90.8450704225352s"></animateTransform>
  <animate attributeName="opacity" dur="16.666666666666668s" repeatCount="indefinite" keyTimes="0;0.3;1" values="1;1;0" begin="-90.8450704225352s"></animate>
</path><path d="M-300 439.5 L441.33668943456644 439.5 A5 5 0 0 1 441.33668943456644 450.5 L-300 450.5" fill="#fff">
  <animateTransform attributeName="transform" type="translate" dur="50s" repeatCount="indefinite" keyTimes="0;0.5;1" calcMode="spline" keySplines="0.5 0 0.5 1;0.5 0 0.5 1" values="0;63.99945019820963;0" begin="-92.95774647887323s"></animateTransform>
</path><path d="M399.34241454149384 439.5 L431.33668943456644 439.5 A5 5 0 0 1 431.33668943456644 450.5 L399.34241454149384 450.5 A5 5 0 0 1 399.34241454149384 439.5" fill="#fff">
  <animateTransform attributeName="transform" type="translate" dur="50s" repeatCount="indefinite" keyTimes="0;1" values="0;882.7911175678244" begin="-92.95774647887323s"></animateTransform>
  <animate attributeName="opacity" dur="50s" repeatCount="indefinite" keyTimes="0;0.3;1" values="1;1;0" begin="-92.95774647887323s"></animate>
</path><path d="M-300 449.5 L400.2306823245215 449.5 A5 5 0 0 0 400.2306823245215 460.5 L-300 460.5" fill="#fff">
  <animateTransform attributeName="transform" type="translate" dur="16.666666666666668s" repeatCount="indefinite" keyTimes="0;0.5;1" calcMode="spline" keySplines="0.5 0 0.5 1;0.5 0 0.5 1" values="0;-79.57492954459556;0" begin="-95.07042253521128s"></animateTransform>
</path><path d="M-35.67904757469365 449.5 L-10 449.5 A5 5 0 0 1 -10 460.5 L-35.67904757469365 460.5 A5 5 0 0 1 -35.67904757469365 449.5" fill="#000">
  <animateTransform attributeName="transform" type="translate" dur="16.666666666666668s" repeatCount="indefinite" keyTimes="0;1" values="0;0" begin="-95.07042253521128s"></animateTransform>
  <animate attributeName="opacity" dur="16.666666666666668s" repeatCount="indefinite" keyTimes="0;0.3;1" values="1;1;0" begin="-95.07042253521128s"></animate>
</path><path d="M-300 459.5 L421.67522635009965 459.5 A5 5 0 0 1 421.67522635009965 470.5 L-300 470.5" fill="#fff">
  <animateTransform attributeName="transform" type="translate" dur="25s" repeatCount="indefinite" keyTimes="0;0.5;1" calcMode="spline" keySplines="0.5 0 0.5 1;0.5 0 0.5 1" values="0;84.82074774181727;0" begin="-97.1830985915493s"></animateTransform>
</path><path d="M392.45284392182595 459.5 L411.67522635009965 459.5 A5 5 0 0 1 411.67522635009965 470.5 L392.45284392182595 470.5 A5 5 0 0 1 392.45284392182595 459.5" fill="#fff">
  <animateTransform attributeName="transform" type="translate" dur="25s" repeatCount="indefinite" keyTimes="0;1" values="0;942.0132359624166" begin="-97.1830985915493s"></animateTransform>
  <animate attributeName="opacity" dur="25s" repeatCount="indefinite" keyTimes="0;0.3;1" values="1;1;0" begin="-97.1830985915493s"></animate>
</path><path d="M-300 469.5 L401.43133327045615 469.5 A5 5 0 0 0 401.43133327045615 480.5 L-300 480.5" fill="#fff">
  <animateTransform attributeName="transform" type="translate" dur="25s" repeatCount="indefinite" keyTimes="0;0.5;1" calcMode="spline" keySplines="0.5 0 0.5 1;0.5 0 0.5 1" values="0;-91.26157569107424;0" begin="-99.29577464788733s"></animateTransform>
</path><path d="M-35.733566641319 469.5 L-9.999999999999996 469.5 A5 5 0 0 1 -9.999999999999996 480.5 L-35.733566641319 480.5 A5 5 0 0 1 -35.733566641319 469.5" fill="#000">
  <animateTransform attributeName="transform" type="translate" dur="25s" repeatCount="indefinite" keyTimes="0;1" values="0;0" begin="-99.29577464788733s"></animateTransform>
  <animate attributeName="opacity" dur="25s" repeatCount="indefinite" keyTimes="0;0.3;1" values="1;1;0" begin="-99.29577464788733s"></animate>
</path><path d="M-300 479.5 L429.85259299246013 479.5 A5 5 0 0 1 429.85259299246013 490.5 L-300 490.5" fill="#fff">
  <animateTransform attributeName="transform" type="translate" dur="16.666666666666668s" repeatCount="indefinite" keyTimes="0;0.5;1" calcMode="spline" keySplines="0.5 0 0.5 1;0.5 0 0.5 1" values="0;59.23004116793285;0" begin="-101.40845070422534s"></animateTransform>
</path><path d="M396.2756393835344 479.5 L419.85259299246013 479.5 A5 5 0 0 1 419.85259299246013 490.5 L396.2756393835344 490.5 A5 5 0 0 1 396.2756393835344 479.5" fill="#fff">
  <animateTransform attributeName="transform" type="translate" dur="16.666666666666668s" repeatCount="indefinite" keyTimes="0;1" values="0;951.0648556250908" begin="-101.40845070422534s"></animateTransform>
  <animate attributeName="opacity" dur="16.666666666666668s" repeatCount="indefinite" keyTimes="0;0.3;1" values="1;1;0" begin="-101.40845070422534s"></animate>
</path><path d="M-300 489.5 L370.95966902397726 489.5 A5 5 0 0 0 370.95966902397726 500.5 L-300 500.5" fill="#fff">
  <animateTransform attributeName="transform" type="translate" dur="50s" repeatCount="indefinite" keyTimes="0;0.5;1" calcMode="spline" keySplines="0.5 0 0.5 1;0.5 0 0.5 1" values="0;-64.22381045880996;0" begin="-103.52112676056338s"></animateTransform>
</path><path d="M-24.639621627114053 489.5 L-10 489.5 A5 5 0 0 1 -10 500.5 L-24.639621627114053 500.5 A5 5 0 0 1 -24.639621627114053 489.5" fill="#000">
  <animateTransform attributeName="transform" type="translate" dur="25s" repeatCount="indefinite" keyTimes="0;1" values="0;0" begin="-103.52112676056338s"></animateTransform>
  <animate attributeName="opacity" dur="25s" repeatCount="indefinite" keyTimes="0;0.3;1" values="1;1;0" begin="-103.52112676056338s"></animate>
</path><path d="M-300 499.5 L486.6458560052078 499.5 A5 5 0 0 1 486.6458560052078 510.5 L-300 510.5" fill="#fff">
  <animateTransform attributeName="transform" type="translate" dur="50s" repeatCount="indefinite" keyTimes="0;0.5;1" calcMode="spline" keySplines="0.5 0 0.5 1;0.5 0 0.5 1" values="0;116.0927429887527;0" begin="-105.63380281690141s"></animateTransform>
</path><path d="M451.58053768529385 499.5 L476.6458560052078 499.5 A5 5 0 0 1 476.6458560052078 510.5 L451.58053768529385 510.5 A5 5 0 0 1 451.58053768529385 499.5" fill="#fff">
  <animateTransform attributeName="transform" type="translate" dur="25s" repeatCount="indefinite" keyTimes="0;1" values="0;821.3186818631299" begin="-105.63380281690141s"></animateTransform>
  <animate attributeName="opacity" dur="25s" repeatCount="indefinite" keyTimes="0;0.3;1" values="1;1;0" begin="-105.63380281690141s"></animate>
</path><path d="M-300 509.5 L374.14610548857314 509.5 A5 5 0 0 0 374.14610548857314 520.5 L-300 520.5" fill="#fff">
  <animateTransform attributeName="transform" type="translate" dur="50s" repeatCount="indefinite" keyTimes="0;0.5;1" calcMode="spline" keySplines="0.5 0 0.5 1;0.5 0 0.5 1" values="0;-72.54763172257404;0" begin="-107.74647887323945s"></animateTransform>
</path><path d="M-35.576863654128616 509.5 L-10 509.5 A5 5 0 0 1 -10 520.5 L-35.576863654128616 520.5 A5 5 0 0 1 -35.576863654128616 509.5" fill="#000">
  <animateTransform attributeName="transform" type="translate" dur="50s" repeatCount="indefinite" keyTimes="0;1" values="0;0" begin="-107.74647887323945s"></animateTransform>
  <animate attributeName="opacity" dur="50s" repeatCount="indefinite" keyTimes="0;0.3;1" values="1;1;0" begin="-107.74647887323945s"></animate>
</path><path d="M-300 519.5 L458.4227308474334 519.5 A5 5 0 0 1 458.4227308474334 530.5 L-300 530.5" fill="#fff">
  <animateTransform attributeName="transform" type="translate" dur="16.666666666666668s" repeatCount="indefinite" keyTimes="0;0.5;1" calcMode="spline" keySplines="0.5 0 0.5 1;0.5 0 0.5 1" values="0;88.89127138640123;0" begin="-109.85915492957747s"></animateTransform>
</path><path d="M409.00282540387013 519.5 L448.4227308474334 519.5 A5 5 0 0 1 448.4227308474334 530.5 L409.00282540387013 530.5 A5 5 0 0 1 409.00282540387013 519.5" fill="#fff">
  <animateTransform attributeName="transform" type="translate" dur="16.666666666666668s" repeatCount="indefinite" keyTimes="0;1" values="0;995.2158390017185" begin="-109.85915492957747s"></animateTransform>
  <animate attributeName="opacity" dur="16.666666666666668s" repeatCount="indefinite" keyTimes="0;0.3;1" values="1;1;0" begin="-109.85915492957747s"></animate>
</path><path d="M-300 529.5 L387.2769566822356 529.5 A5 5 0 0 0 387.2769566822356 540.5 L-300 540.5" fill="#fff">
  <animateTransform attributeName="transform" type="translate" dur="16.666666666666668s" repeatCount="indefinite" keyTimes="0;0.5;1" calcMode="spline" keySplines="0.5 0 0.5 1;0.5 0 0.5 1" values="0;-99.09254246876903;0" begin="-111.9718309859155s"></animateTransform>
</path><path d="M-24.26302239758457 529.5 L-10 529.5 A5 5 0 0 1 -10 540.5 L-24.26302239758457 540.5 A5 5 0 0 1 -24.26302239758457 529.5" fill="#000">
  <animateTransform attributeName="transform" type="translate" dur="16.666666666666668s" repeatCount="indefinite" keyTimes="0;1" values="0;0" begin="-111.9718309859155s"></animateTransform>
  <animate attributeName="opacity" dur="16.666666666666668s" repeatCount="indefinite" keyTimes="0;0.3;1" values="1;1;0" begin="-111.9718309859155s"></animate>
</path><path d="M-300 539.5 L410.17629390488366 539.5 A5 5 0 0 1 410.17629390488366 550.5 L-300 550.5" fill="#fff">
  <animateTransform attributeName="transform" type="translate" dur="16.666666666666668s" repeatCount="indefinite" keyTimes="0;0.5;1" calcMode="spline" keySplines="0.5 0 0.5 1;0.5 0 0.5 1" values="0;112.11845048127438;0" begin="-114.08450704225352s"></animateTransform>
</path><path d="M367.4911230484672 539.5 L400.17629390488366 539.5 A5 5 0 0 1 400.17629390488366 550.5 L367.4911230484672 550.5 A5 5 0 0 1 367.4911230484672 539.5" fill="#fff">
  <animateTransform attributeName="transform" type="translate" dur="25s" repeatCount="indefinite" keyTimes="0;1" values="0;970.2221210878763" begin="-114.08450704225352s"></animateTransform>
  <animate attributeName="opacity" dur="25s" repeatCount="indefinite" keyTimes="0;0.3;1" values="1;1;0" begin="-114.08450704225352s"></animate>
</path><path d="M-300 549.5 L350.3462007923343 549.5 A5 5 0 0 0 350.3462007923343 560.5 L-300 560.5" fill="#fff">
  <animateTransform attributeName="transform" type="translate" dur="25s" repeatCount="indefinite" keyTimes="0;0.5;1" calcMode="spline" keySplines="0.5 0 0.5 1;0.5 0 0.5 1" values="0;-116.75461732533458;0" begin="-116.19718309859155s"></animateTransform>
</path><path d="M-43.98399807465506 549.5 L-10 549.5 A5 5 0 0 1 -10 560.5 L-43.98399807465506 560.5 A5 5 0 0 1 -43.98399807465506 549.5" fill="#000">
  <animateTransform attributeName="transform" type="translate" dur="50s" repeatCount="indefinite" keyTimes="0;1" values="0;0" begin="-116.19718309859155s"></animateTransform>
  <animate attributeName="opacity" dur="50s" repeatCount="indefinite" keyTimes="0;0.3;1" values="1;1;0" begin="-116.19718309859155s"></animate>
</path><path d="M-300 559.5 L450.1022341003318 559.5 A5 5 0 0 1 450.1022341003318 570.5 L-300 570.5" fill="#fff">
  <animateTransform attributeName="transform" type="translate" dur="50s" repeatCount="indefinite" keyTimes="0;0.5;1" calcMode="spline" keySplines="0.5 0 0.5 1;0.5 0 0.5 1" values="0;80.38842353141865;0" begin="-118.30985915492957s"></animateTransform>
</path><path d="M417.07581934486285 559.5 L440.1022341003318 559.5 A5 5 0 0 1 440.1022341003318 570.5 L417.07581934486285 570.5 A5 5 0 0 1 417.07581934486285 559.5" fill="#fff">
  <animateTransform attributeName="transform" type="translate" dur="50s" repeatCount="indefinite" keyTimes="0;1" values="0;943.5686118641561" begin="-118.30985915492957s"></animateTransform>
  <animate attributeName="opacity" dur="50s" repeatCount="indefinite" keyTimes="0;0.3;1" values="1;1;0" begin="-118.30985915492957s"></animate>
</path><path d="M-300 569.5 L401.35807316779415 569.5 A5 5 0 0 0 401.35807316779415 580.5 L-300 580.5" fill="#fff">
  <animateTransform attributeName="transform" type="translate" dur="50s" repeatCount="indefinite" keyTimes="0;0.5;1" calcMode="spline" keySplines="0.5 0 0.5 1;0.5 0 0.5 1" values="0;-102.58420889599685;0" begin="-120.4225352112676s"></animateTransform>
</path><path d="M-48.63181013107945 569.5 L-10 569.5 A5 5 0 0 1 -10 580.5 L-48.63181013107945 580.5 A5 5 0 0 1 -48.63181013107945 569.5" fill="#000">
  <animateTransform attributeName="transform" type="translate" dur="50s" repeatCount="indefinite" keyTimes="0;1" values="0;0" begin="-120.4225352112676s"></animateTransform>
  <animate attributeName="opacity" dur="50s" repeatCount="indefinite" keyTimes="0;0.3;1" values="1;1;0" begin="-120.4225352112676s"></animate>
</path><path d="M-300 579.5 L474.2178581498246 579.5 A5 5 0 0 1 474.2178581498246 590.5 L-300 590.5" fill="#fff">
  <animateTransform attributeName="transform" type="translate" dur="50s" repeatCount="indefinite" keyTimes="0;0.5;1" calcMode="spline" keySplines="0.5 0 0.5 1;0.5 0 0.5 1" values="0;109.24096423655439;0" begin="-122.53521126760565s"></animateTransform>
</path><path d="M436.2107695558752 579.5 L464.2178581498246 579.5 A5 5 0 0 1 464.2178581498246 590.5 L436.2107695558752 590.5 A5 5 0 0 1 436.2107695558752 579.5" fill="#fff">
  <animateTransform attributeName="transform" type="translate" dur="25s" repeatCount="indefinite" keyTimes="0;1" values="0;669.8937293703536" begin="-122.53521126760565s"></animateTransform>
  <animate attributeName="opacity" dur="25s" repeatCount="indefinite" keyTimes="0;0.3;1" values="1;1;0" begin="-122.53521126760565s"></animate>
</path><path d="M-300 589.5 L397.08198740133025 589.5 A5 5 0 0 0 397.08198740133025 600.5 L-300 600.5" fill="#fff">
  <animateTransform attributeName="transform" type="translate" dur="50s" repeatCount="indefinite" keyTimes="0;0.5;1" calcMode="spline" keySplines="0.5 0 0.5 1;0.5 0 0.5 1" values="0;-74.12576229170841;0" begin="-124.64788732394365s"></animateTransform>
</path><path d="M-28.592088053431613 589.5 L-10 589.5 A5 5 0 0 1 -10 600.5 L-28.592088053431613 600.5 A5 5 0 0 1 -28.592088053431613 589.5" fill="#000">
  <animateTransform attributeName="transform" type="translate" dur="50s" repeatCount="indefinite" keyTimes="0;1" values="0;0" begin="-124.64788732394365s"></animateTransform>
  <animate attributeName="opacity" dur="50s" repeatCount="indefinite" keyTimes="0;0.3;1" values="1;1;0" begin="-124.64788732394365s"></animate>
</path><path d="M-300 599.5 L413.87018788481225 599.5 A5 5 0 0 1 413.87018788481225 610.5 L-300 610.5" fill="#fff">
  <animateTransform attributeName="transform" type="translate" dur="25s" repeatCount="indefinite" keyTimes="0;0.5;1" calcMode="spline" keySplines="0.5 0 0.5 1;0.5 0 0.5 1" values="0;74.62039454179458;0" begin="-126.7605633802817s"></animateTransform>
</path><path d="M368.8143286220298 599.5 L403.87018788481225 599.5 A5 5 0 0 1 403.87018788481225 610.5 L368.8143286220298 610.5 A5 5 0 0 1 368.8143286220298 599.5" fill="#fff">
  <animateTransform attributeName="transform" type="translate" dur="25s" repeatCount="indefinite" keyTimes="0;1" values="0;754.8628299052862" begin="-126.7605633802817s"></animateTransform>
  <animate attributeName="opacity" dur="25s" repeatCount="indefinite" keyTimes="0;0.3;1" values="1;1;0" begin="-126.7605633802817s"></animate>
</path><path d="M-300 609.5 L369.8233211834039 609.5 A5 5 0 0 0 369.8233211834039 620.5 L-300 620.5" fill="#fff">
  <animateTransform attributeName="transform" type="translate" dur="25s" repeatCount="indefinite" keyTimes="0;0.5;1" calcMode="spline" keySplines="0.5 0 0.5 1;0.5 0 0.5 1" values="0;-111.52465906123618;0" begin="-128.8732394366197s"></animateTransform>
</path><path d="M-22.754851359976918 609.5 L-9.999999999999998 609.5 A5 5 0 0 1 -9.999999999999998 620.5 L-22.754851359976918 620.5 A5 5 0 0 1 -22.754851359976918 609.5" fill="#000">
  <animateTransform attributeName="transform" type="translate" dur="25s" repeatCount="indefinite" keyTimes="0;1" values="0;0" begin="-128.8732394366197s"></animateTransform>
  <animate attributeName="opacity" dur="25s" repeatCount="indefinite" keyTimes="0;0.3;1" values="1;1;0" begin="-128.8732394366197s"></animate>
</path><path d="M-300 619.5 L438.3138363446708 619.5 A5 5 0 0 1 438.3138363446708 630.5 L-300 630.5" fill="#fff">
  <animateTransform attributeName="transform" type="translate" dur="25s" repeatCount="indefinite" keyTimes="0;0.5;1" calcMode="spline" keySplines="0.5 0 0.5 1;0.5 0 0.5 1" values="0;64.60201610316336;0" begin="-130.98591549295776s"></animateTransform>
</path><path d="M388.92317624046973 619.5 L428.3138363446708 619.5 A5 5 0 0 1 428.3138363446708 630.5 L388.92317624046973 630.5 A5 5 0 0 1 388.92317624046973 619.5" fill="#fff">
  <animateTransform attributeName="transform" type="translate" dur="50s" repeatCount="indefinite" keyTimes="0;1" values="0;1000.1056496069353" begin="-130.98591549295776s"></animateTransform>
  <animate attributeName="opacity" dur="50s" repeatCount="indefinite" keyTimes="0;0.3;1" values="1;1;0" begin="-130.98591549295776s"></animate>
</path><path d="M-300 629.5 L402.45562344115024 629.5 A5 5 0 0 0 402.45562344115024 640.5 L-300 640.5" fill="#fff">
  <animateTransform attributeName="transform" type="translate" dur="16.666666666666668s" repeatCount="indefinite" keyTimes="0;0.5;1" calcMode="spline" keySplines="0.5 0 0.5 1;0.5 0 0.5 1" values="0;-68.79154597110369;0" begin="-133.09859154929578s"></animateTransform>
</path><path d="M-40.86729358403993 629.5 L-9.999999999999996 629.5 A5 5 0 0 1 -9.999999999999996 640.5 L-40.86729358403993 640.5 A5 5 0 0 1 -40.86729358403993 629.5" fill="#000">
  <animateTransform attributeName="transform" type="translate" dur="50s" repeatCount="indefinite" keyTimes="0;1" values="0;0" begin="-133.09859154929578s"></animateTransform>
  <animate attributeName="opacity" dur="50s" repeatCount="indefinite" keyTimes="0;0.3;1" values="1;1;0" begin="-133.09859154929578s"></animate>
</path><path d="M-300 639.5 L436.85840647432923 639.5 A5 5 0 0 1 436.85840647432923 650.5 L-300 650.5" fill="#fff">
  <animateTransform attributeName="transform" type="translate" dur="25s" repeatCount="indefinite" keyTimes="0;0.5;1" calcMode="spline" keySplines="0.5 0 0.5 1;0.5 0 0.5 1" values="0;95.12887637568495;0" begin="-135.2112676056338s"></animateTransform>
</path><path d="M397.31128276529626 639.5 L426.85840647432923 639.5 A5 5 0 0 1 426.85840647432923 650.5 L397.31128276529626 650.5 A5 5 0 0 1 397.31128276529626 639.5" fill="#fff">
  <animateTransform attributeName="transform" type="translate" dur="50s" repeatCount="indefinite" keyTimes="0;1" values="0;793.626597741204" begin="-135.2112676056338s"></animateTransform>
  <animate attributeName="opacity" dur="50s" repeatCount="indefinite" keyTimes="0;0.3;1" values="1;1;0" begin="-135.2112676056338s"></animate>
</path><path d="M-300 649.5 L388.6365276981087 649.5 A5 5 0 0 0 388.6365276981087 660.5 L-300 660.5" fill="#fff">
  <animateTransform attributeName="transform" type="translate" dur="16.666666666666668s" repeatCount="indefinite" keyTimes="0;0.5;1" calcMode="spline" keySplines="0.5 0 0.5 1;0.5 0 0.5 1" values="0;-91.79252001701376;0" begin="-137.32394366197184s"></animateTransform>
</path><path d="M-25.577310949690414 649.5 L-10 649.5 A5 5 0 0 1 -10 660.5 L-25.577310949690414 660.5 A5 5 0 0 1 -25.577310949690414 649.5" fill="#000">
  <animateTransform attributeName="transform" type="translate" dur="16.666666666666668s" repeatCount="indefinite" keyTimes="0;1" values="0;0" begin="-137.32394366197184s"></animateTransform>
  <animate attributeName="opacity" dur="16.666666666666668s" repeatCount="indefinite" keyTimes="0;0.3;1" values="1;1;0" begin="-137.32394366197184s"></animate>
</path><path d="M-300 659.5 L485.48253001473 659.5 A5 5 0 0 1 485.48253001473 670.5 L-300 670.5" fill="#fff">
  <animateTransform attributeName="transform" type="translate" dur="16.666666666666668s" repeatCount="indefinite" keyTimes="0;0.5;1" calcMode="spline" keySplines="0.5 0 0.5 1;0.5 0 0.5 1" values="0;59.11060297687323;0" begin="-139.43661971830986s"></animateTransform>
</path><path d="M458.97545196262047 659.5 L475.48253001473006 659.5 A5 5 0 0 1 475.48253001473006 670.5 L458.97545196262047 670.5 A5 5 0 0 1 458.97545196262047 659.5" fill="#fff">
  <animateTransform attributeName="transform" type="translate" dur="25s" repeatCount="indefinite" keyTimes="0;1" values="0;853.6749604079778" begin="-139.43661971830986s"></animateTransform>
  <animate attributeName="opacity" dur="25s" repeatCount="indefinite" keyTimes="0;0.3;1" values="1;1;0" begin="-139.43661971830986s"></animate>
</path><path d="M-300 669.5 L372.54621892405095 669.5 A5 5 0 0 0 372.54621892405095 680.5 L-300 680.5" fill="#fff">
  <animateTransform attributeName="transform" type="translate" dur="16.666666666666668s" repeatCount="indefinite" keyTimes="0;0.5;1" calcMode="spline" keySplines="0.5 0 0.5 1;0.5 0 0.5 1" values="0;-97.10630807173874;0" begin="-141.54929577464787s"></animateTransform>
</path><path d="M-38.73212644106894 669.5 L-10 669.5 A5 5 0 0 1 -10 680.5 L-38.73212644106894 680.5 A5 5 0 0 1 -38.73212644106894 669.5" fill="#000">
  <animateTransform attributeName="transform" type="translate" dur="25s" repeatCount="indefinite" keyTimes="0;1" values="0;0" begin="-141.54929577464787s"></animateTransform>
  <animate attributeName="opacity" dur="25s" repeatCount="indefinite" keyTimes="0;0.3;1" values="1;1;0" begin="-141.54929577464787s"></animate>
</path><path d="M-300 679.5 L443.6960338673506 679.5 A5 5 0 0 1 443.6960338673506 690.5 L-300 690.5" fill="#fff">
  <animateTransform attributeName="transform" type="translate" dur="50s" repeatCount="indefinite" keyTimes="0;0.5;1" calcMode="spline" keySplines="0.5 0 0.5 1;0.5 0 0.5 1" values="0;90.97788407602417;0" begin="-143.6619718309859s"></animateTransform>
</path><path d="M402.34491117515927 679.5 L433.6960338673506 679.5 A5 5 0 0 1 433.6960338673506 690.5 L402.34491117515927 690.5 A5 5 0 0 1 402.34491117515927 679.5" fill="#fff">
  <animateTransform attributeName="transform" type="translate" dur="50s" repeatCount="indefinite" keyTimes="0;1" values="0;781.1753381236675" begin="-143.6619718309859s"></animateTransform>
  <animate attributeName="opacity" dur="50s" repeatCount="indefinite" keyTimes="0;0.3;1" values="1;1;0" begin="-143.6619718309859s"></animate>
</path><path d="M-300 689.5 L416.1510816266225 689.5 A5 5 0 0 0 416.1510816266225 700.5 L-300 700.5" fill="#fff">
  <animateTransform attributeName="transform" type="translate" dur="25s" repeatCount="indefinite" keyTimes="0;0.5;1" calcMode="spline" keySplines="0.5 0 0.5 1;0.5 0 0.5 1" values="0;-59.49891218751776;0" begin="-145.77464788732394s"></animateTransform>
</path><path d="M-34.448026021700684 689.5 L-10.000000000000004 689.5 A5 5 0 0 1 -10.000000000000004 700.5 L-34.448026021700684 700.5 A5 5 0 0 1 -34.448026021700684 689.5" fill="#000">
  <animateTransform attributeName="transform" type="translate" dur="16.666666666666668s" repeatCount="indefinite" keyTimes="0;1" values="0;0" begin="-145.77464788732394s"></animateTransform>
  <animate attributeName="opacity" dur="16.666666666666668s" repeatCount="indefinite" keyTimes="0;0.3;1" values="1;1;0" begin="-145.77464788732394s"></animate>
</path><path d="M-300 699.5 L504.86606526599144 699.5 A5 5 0 0 1 504.86606526599144 710.5 L-300 710.5" fill="#fff">
  <animateTransform attributeName="transform" type="translate" dur="50s" repeatCount="indefinite" keyTimes="0;0.5;1" calcMode="spline" keySplines="0.5 0 0.5 1;0.5 0 0.5 1" values="0;112.6307037588809;0" begin="-147.88732394366198s"></animateTransform>
</path><path d="M481.01486382339505 699.5 L494.86606526599144 699.5 A5 5 0 0 1 494.86606526599144 710.5 L481.01486382339505 710.5 A5 5 0 0 1 481.01486382339505 699.5" fill="#fff">
  <animateTransform attributeName="transform" type="translate" dur="25s" repeatCount="indefinite" keyTimes="0;1" values="0;820.827547901765" begin="-147.88732394366198s"></animateTransform>
  <animate attributeName="opacity" dur="25s" repeatCount="indefinite" keyTimes="0;0.3;1" values="1;1;0" begin="-147.88732394366198s"></animate>
</path>    </g>
  </mask>
</defs>
<rect x="0" y="0" width="1536" height="707" fill="url(#ldbk-photon-tgirj616gc-lg)" mask="url(#ldbk-photon-tgirj616gc-mask)"></rect></g>
</svg>
